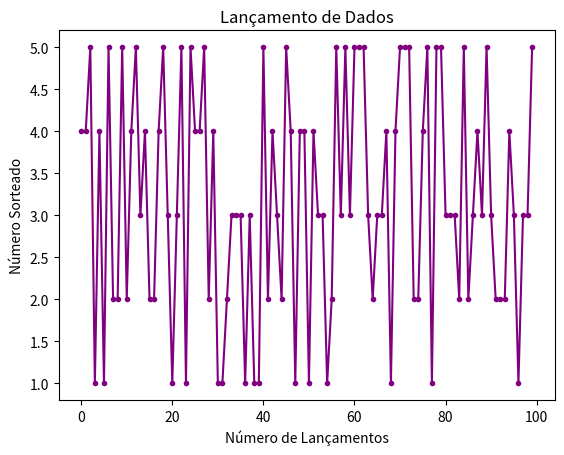

This figure's Python source:
# Matplot é uma biblioteca para plotagem de gráficos,
# muito utilizada para visualização de dados.
# A biblioteca é importada com o nome de plt.

import matplotlib.pyplot as plt
from random import randrange, seed

seed(20042003)

def roll_dice (attempts):
    dice_numbers = []
    for dado in range(attempts):
        dice_numbers.append(randrange(1, 6))
    print(dice_numbers)
    return dice_numbers

numbers = roll_dice(100)

x = list(range(len(numbers)))
y = numbers

print(f'{type (x), type (y)}')

plt.plot(x, y, color="purple", marker=".")
plt.title("Lançamento de Dados")
plt.xlabel("Número de Lançamentos")
plt.ylabel("Número Sorteado")
plt.show()
""